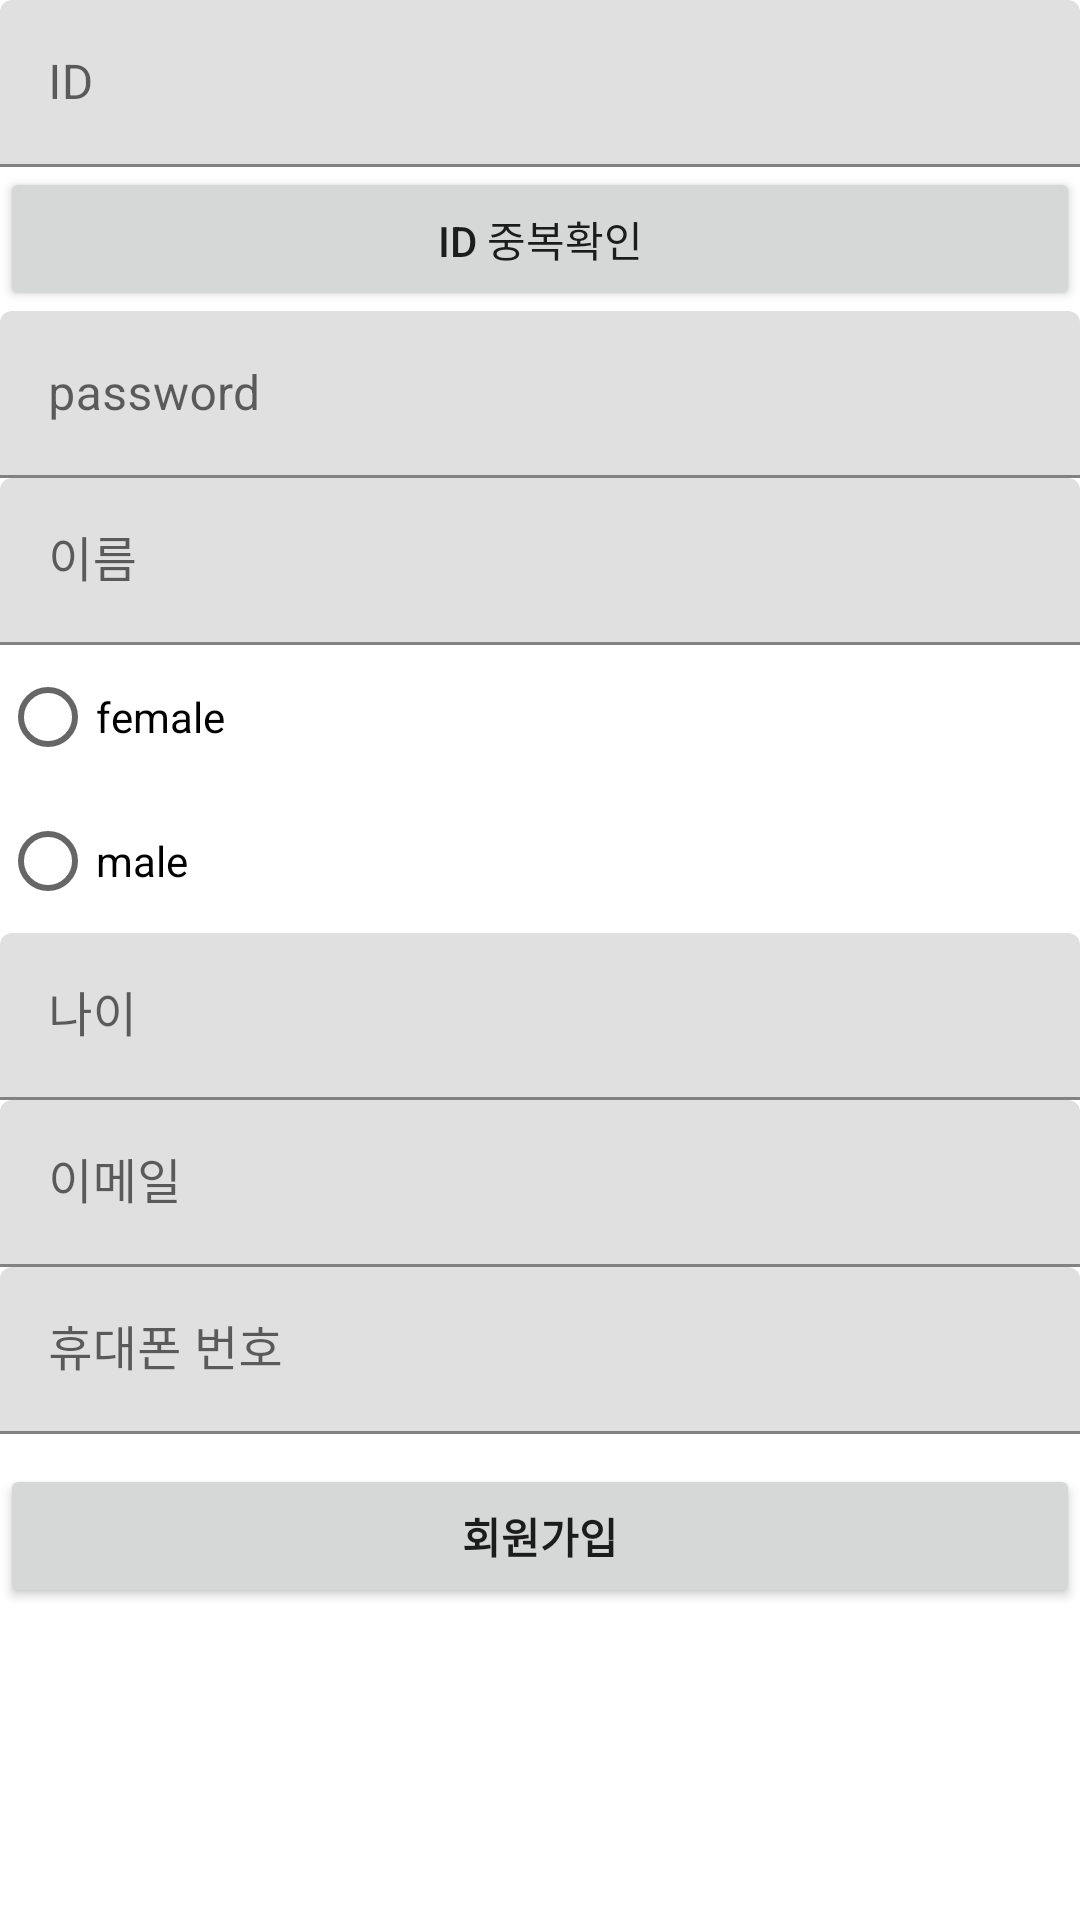

Here is an Android app screen rendered from its layout file. Give the layout XML and the strings, colors and styles it references.
<!-- AndroidManifest.xml: application theme AppTheme -->
<!-- res/layout/activity_join.xml -->
<?xml version="1.0" encoding="utf-8"?>
<androidx.constraintlayout.widget.ConstraintLayout xmlns:android="http://schemas.android.com/apk/res/android"
    xmlns:app="http://schemas.android.com/apk/res-auto"
    xmlns:tools="http://schemas.android.com/tools"
    android:layout_width="match_parent" android:layout_height="match_parent">

    <ScrollView
        android:layout_width="match_parent"
        android:layout_height="match_parent">

        <LinearLayout
            android:layout_width="match_parent"
            android:layout_height="wrap_content"
            android:orientation="vertical" >

            <com.google.android.material.textfield.TextInputLayout
                android:layout_width="match_parent"
                android:layout_height="match_parent">

                <com.google.android.material.textfield.TextInputEditText
                    android:id="@+id/join_id"
                    android:layout_width="match_parent"
                    android:layout_height="wrap_content"
                    android:hint="ID" />
            </com.google.android.material.textfield.TextInputLayout>

            <Button
                android:id="@+id/dup_btn"
                android:layout_width="match_parent"
                android:layout_height="wrap_content"
                android:text="ID 중복확인" />

            <com.google.android.material.textfield.TextInputLayout
                android:layout_width="match_parent"
                android:layout_height="match_parent">

                <com.google.android.material.textfield.TextInputEditText
                    android:id="@+id/join_pwd"
                    android:layout_width="match_parent"
                    android:layout_height="wrap_content"
                    android:hint="password"
                    android:inputType="textPassword"/>
            </com.google.android.material.textfield.TextInputLayout>

            <com.google.android.material.textfield.TextInputLayout
                android:layout_width="match_parent"
                android:layout_height="match_parent">

                <com.google.android.material.textfield.TextInputEditText
                    android:id="@+id/join_name"
                    android:layout_width="match_parent"
                    android:layout_height="wrap_content"
                    android:hint="이름" />
            </com.google.android.material.textfield.TextInputLayout>


            <RadioGroup
                android:id="@+id/join_gender"
                android:layout_width="match_parent"
                android:layout_height="match_parent">

                <RadioButton
                    android:id="@+id/btn_female"
                    android:layout_width="match_parent"
                    android:layout_height="wrap_content"
                    android:text="female"/>

                <RadioButton
                    android:id="@+id/btn_male"
                    android:layout_width="match_parent"
                    android:layout_height="wrap_content"
                    android:text="male" />
            </RadioGroup>







            <com.google.android.material.textfield.TextInputLayout
                android:layout_width="match_parent"
                android:layout_height="match_parent">

                <com.google.android.material.textfield.TextInputEditText
                    android:id="@+id/join_age"
                    android:layout_width="match_parent"
                    android:layout_height="wrap_content"
                    android:hint="나이" />
            </com.google.android.material.textfield.TextInputLayout>

            <com.google.android.material.textfield.TextInputLayout
                android:layout_width="match_parent"
                android:layout_height="match_parent">

                <com.google.android.material.textfield.TextInputEditText
                    android:id="@+id/join_email"
                    android:layout_width="match_parent"
                    android:layout_height="wrap_content"
                    android:hint="이메일"
                    android:inputType="textEmailAddress" />
            </com.google.android.material.textfield.TextInputLayout>

            <com.google.android.material.textfield.TextInputLayout
                android:layout_width="match_parent"
                android:layout_height="match_parent">

                <com.google.android.material.textfield.TextInputEditText
                    android:id="@+id/join_phone"
                    android:layout_width="match_parent"
                    android:layout_height="wrap_content"
                    android:hint="휴대폰 번호" />

            </com.google.android.material.textfield.TextInputLayout>

            <Button
                android:id="@+id/join_button"
                android:layout_width="match_parent"
                android:layout_height="wrap_content"
                android:layout_marginTop="10dp"
                android:text="회원가입"
                android:textStyle="bold"/>
        </LinearLayout>
    </ScrollView>

</androidx.constraintlayout.widget.ConstraintLayout>
<!-- resources referenced by this layout -->
<resources>
  <style name="AppTheme" parent="Theme.MaterialComponents.Light.NoActionBar">
          
          <item name="colorPrimary">@color/colorPrimary</item>
          <item name="colorPrimaryDark">@color/colorPrimaryDark</item>
          <item name="colorAccent">@color/colorAccent</item>
          <item name="actionModeBackground">@android:color/holo_orange_light</item>
          <item name="actionModeCloseDrawable">@drawable/ic_baseline_close_24</item>
          <item name="actionMenuTextColor">@color/tabcolor</item>
          <item name="android:actionMenuTextColor">@color/tabcolor</item>
  
  
      </style>
  <color name="colorPrimary">#88D4B886</color>
  <color name="colorPrimaryDark">#FFF6E9</color>
  <color name="colorAccent">#FF4081</color>
</resources>
